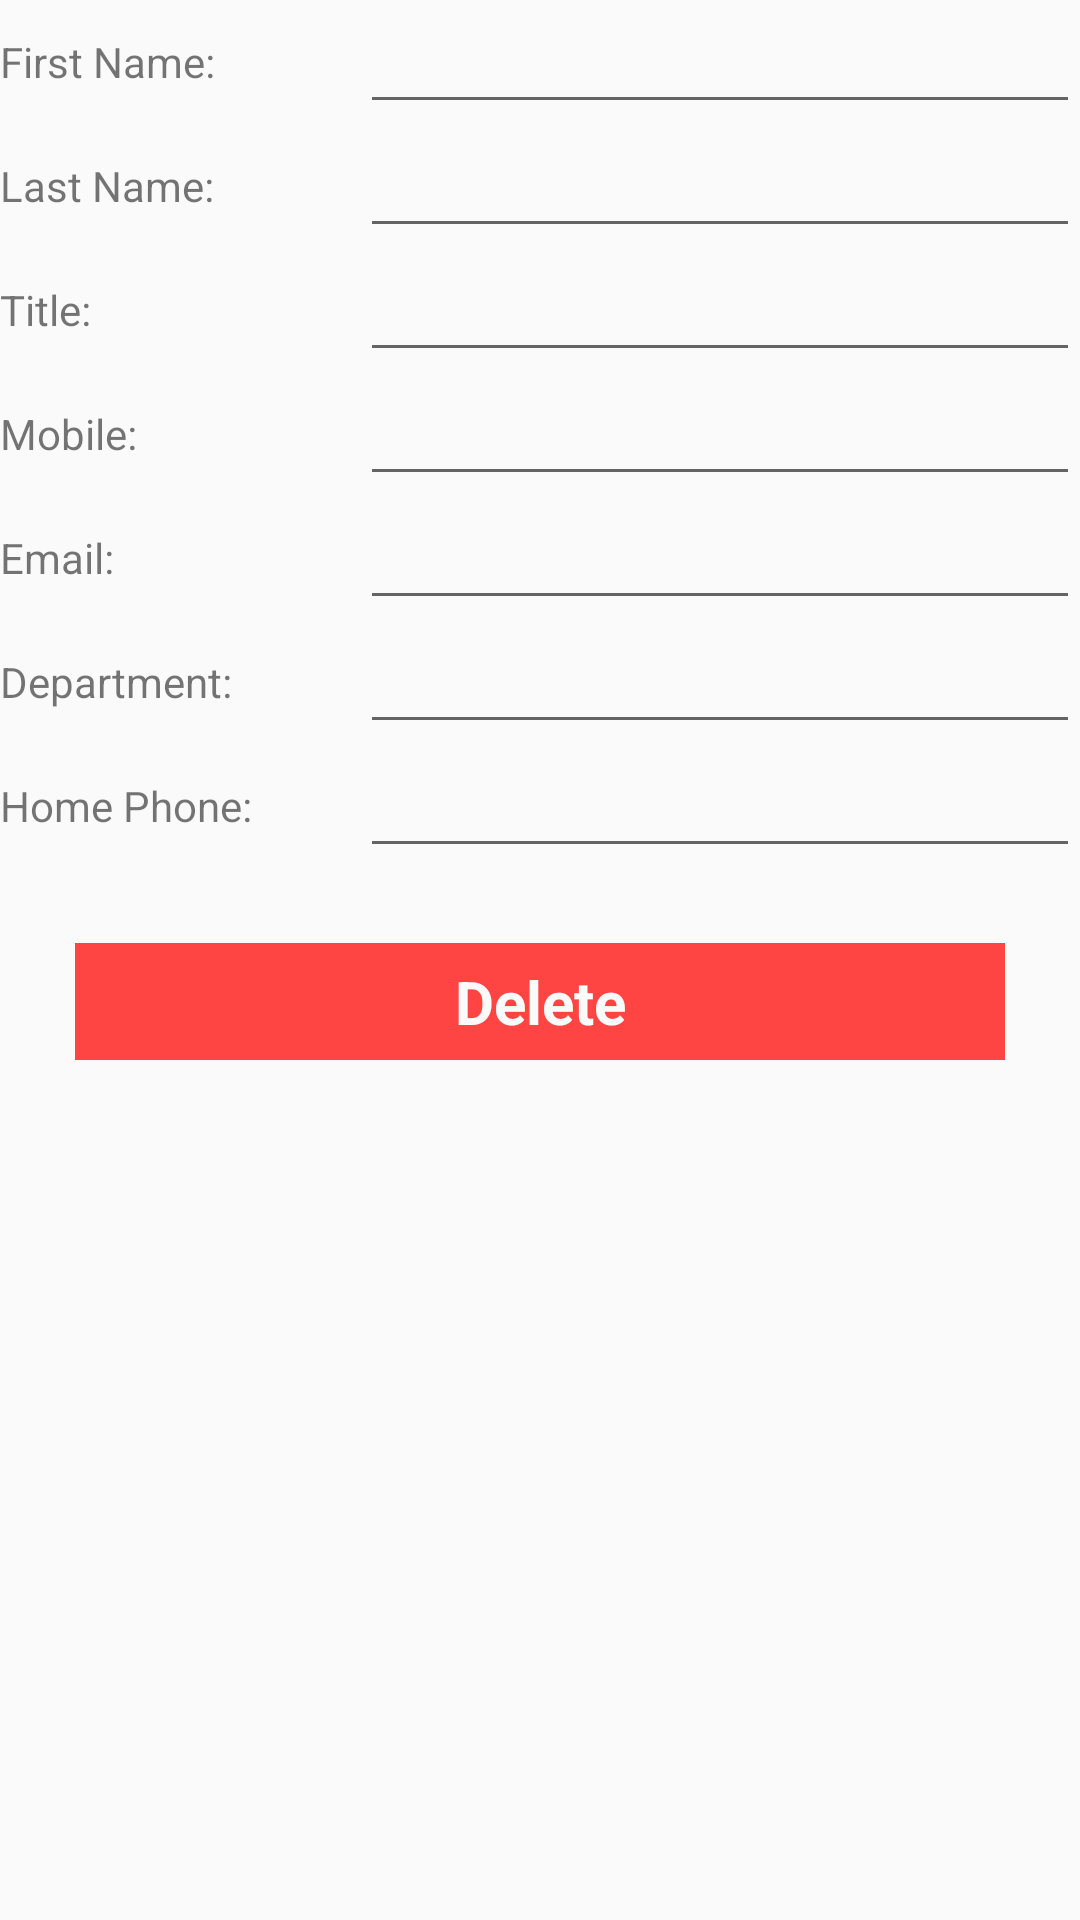

Here is an Android app screen rendered from its layout file. Give the layout XML and the strings, colors and styles it references.
<!-- AndroidManifest.xml: application theme AppTheme -->
<!-- res/layout/detail.xml -->
<?xml version="1.0" encoding="utf-8"?>
<LinearLayout xmlns:android="http://schemas.android.com/apk/res/android"
    android:layout_width="match_parent"
    android:layout_height="match_parent"
    android:orientation="vertical"
    android:background="?android:colorBackground"
    android:id="@+id/root">

    <LinearLayout android:layout_width="match_parent"
        android:layout_height="wrap_content"
        android:orientation="horizontal"
        android:background="?android:colorBackground">

        <TextView android:layout_width="match_parent"
            android:layout_height="wrap_content"
            android:text="@string/first_name"
            android:layout_gravity="center_vertical"
            android:layout_weight="2" />

        <EditText android:id="@+id/first_name_field"
            android:layout_width="match_parent"
            android:layout_height="wrap_content"
            android:layout_gravity="center_vertical"
            android:layout_weight="1"
            android:inputType="textNoSuggestions" />
    </LinearLayout>

    <LinearLayout android:layout_width="match_parent"
        android:layout_height="wrap_content"
        android:orientation="horizontal">

        <TextView android:layout_width="match_parent"
            android:layout_height="wrap_content"
            android:text="@string/last_name"
            android:layout_gravity="center_vertical"
            android:layout_weight="2" />

        <EditText android:id="@+id/last_name_field"
            android:layout_width="match_parent"
            android:layout_height="wrap_content"
            android:layout_gravity="center_vertical"
            android:layout_weight="1"
            android:inputType="textNoSuggestions" />
    </LinearLayout>

    <LinearLayout android:layout_width="match_parent"
        android:layout_height="wrap_content"
        android:orientation="horizontal">

        <TextView android:layout_width="match_parent"
            android:layout_height="wrap_content"
            android:text="@string/title"
            android:layout_gravity="center_vertical"
            android:layout_weight="2"/>

        <EditText android:id="@+id/title_field"
            android:layout_width="match_parent"
            android:layout_height="wrap_content"
            android:layout_gravity="center_vertical"
            android:layout_weight="1"
            android:inputType="textNoSuggestions" />
    </LinearLayout>

    <LinearLayout android:layout_width="match_parent"
        android:layout_height="wrap_content"
        android:orientation="horizontal">

        <TextView android:layout_width="match_parent"
            android:layout_height="wrap_content"
            android:text="@string/phone"
            android:layout_gravity="center_vertical"
            android:layout_weight="2" />

        <EditText android:id="@+id/phone_field"
            android:layout_width="match_parent"
            android:layout_height="wrap_content"
            android:layout_gravity="center_vertical"
            android:layout_weight="1"
            android:inputType="textNoSuggestions|phone" />
    </LinearLayout>

    <LinearLayout android:layout_width="match_parent"
        android:layout_height="wrap_content"
        android:orientation="horizontal">

        <TextView android:layout_width="match_parent"
            android:layout_height="wrap_content"
            android:text="@string/email"
            android:layout_gravity="center_vertical"
            android:layout_weight="2" />

        <EditText android:id="@+id/email_field"
            android:layout_width="match_parent"
            android:layout_height="wrap_content"
            android:layout_gravity="center_vertical"
            android:layout_weight="1"
            android:inputType="textNoSuggestions|textEmailAddress" />
    </LinearLayout>

    <LinearLayout android:layout_width="match_parent"
        android:layout_height="wrap_content"
        android:orientation="horizontal">

        <TextView android:layout_width="match_parent"
            android:layout_height="wrap_content"
            android:text="@string/department"
            android:layout_gravity="center_vertical"
            android:layout_weight="2" />

        <EditText android:id="@+id/department_field"
            android:layout_width="match_parent"
            android:layout_height="wrap_content"
            android:layout_gravity="center_vertical"
            android:layout_weight="1"
            android:inputType="textNoSuggestions" />
    </LinearLayout>

    <LinearLayout android:layout_width="match_parent"
        android:layout_height="wrap_content"
        android:orientation="horizontal">

        <TextView android:layout_width="match_parent"
            android:layout_height="wrap_content"
            android:text="@string/home_phone"
            android:layout_gravity="center_vertical"
            android:layout_weight="2" />

        <EditText android:id="@+id/home_phone_field"
            android:layout_width="match_parent"
            android:layout_height="wrap_content"
            android:layout_gravity="center_vertical"
            android:layout_weight="1"
            android:inputType="textNoSuggestions|phone" />
    </LinearLayout>

    <TextView android:id="@+id/delete_button"
        android:layout_width="match_parent"
        android:layout_height="wrap_content"
        android:background="@android:color/holo_red_light"
        android:textStyle="bold"
        android:textSize="20sp"
        android:textColor="?android:colorBackground"
        android:layout_margin="25dp"
        android:layout_gravity="center"
        android:text="@string/delete"
        android:gravity="center"
        android:padding="6dp"
        android:onClick="onDeleteClicked"
        android:clickable="true" />
</LinearLayout>
<!-- resources referenced by this layout -->
<resources>
  <string name="delete">Delete</string>
  <string name="department">Department: </string>
  <string name="email">Email: </string>
  <string name="first_name">First Name: </string>
  <string name="home_phone">Home Phone: </string>
  <string name="last_name">Last Name: </string>
  <string name="phone">Mobile: </string>
  <string name="title">Title: </string>
  <style name="AppTheme" parent="Theme.AppCompat.Light.NoActionBar">
          <item name="colorPrimary">#00A9AB</item>
          <item name="colorPrimaryDark">#00A9AB</item>
          <item name="colorAccent">#00A9AB</item>
          <item name="backgroundColor">#D1EBEC</item>
          <item name="cardBackgroundColor">#ffffff</item>
          <item name="cardBackgroundColor2">#ffffff</item>
          <item name="cardBackgroundColor3">#ffffff</item>
          <item name="headerBackgroundColor">#00A9AB</item>
          <item name="headerTextColor">#003473</item>
          <item name="headerTextColor2">#0058A5</item>
          <item name="textColor">#2D313D</item>
          <item name="pbColor">@color/Damselfly</item>
          <item name="dividerColor">#003473</item>
          <item name="drawerLayoutProfileIcon">#003473</item>
          <item name="drawerLayoutProfileIconRing">#335D8F</item>
          <item name="checklistSectionSpinnerIcon">#0058A5</item>
          <item name="commentsActionButtonDoneColor">#B6E618</item>
  
          <item name="android:windowAnimationStyle">@style/WindowAnimationTransition</item>
      </style>
  <color name="Damselfly">#DEE5E5</color>
  <style name="WindowAnimationTransition">
          <item name="android:windowEnterAnimation">@android:anim/fade_in</item>
          <item name="android:windowExitAnimation">@android:anim/fade_out</item>
      </style>
</resources>
